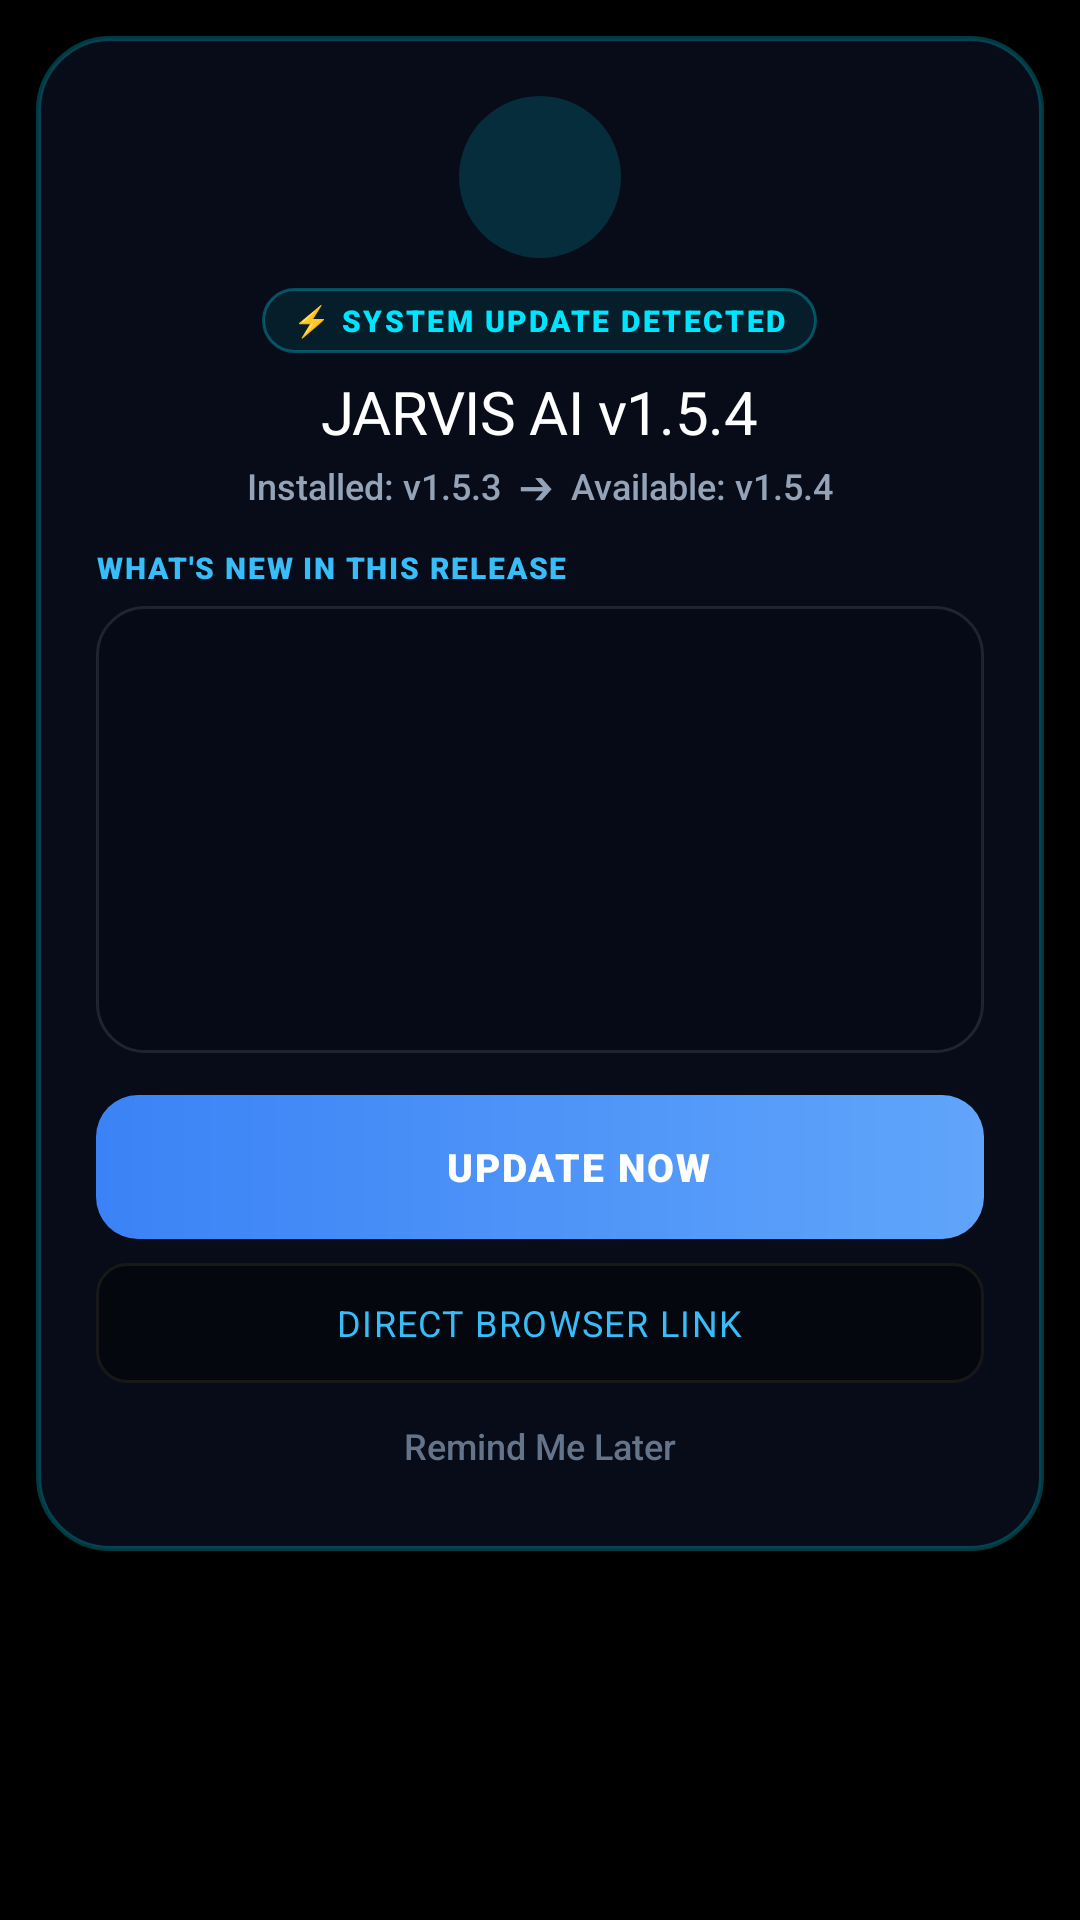

Produce the Android XML layout that renders to this screen, including the resource entries it uses.
<!-- AndroidManifest.xml: application theme Theme.Jarvis -->
<!-- res/layout/dialog_update_app.xml -->
<?xml version="1.0" encoding="utf-8"?>
<FrameLayout xmlns:android="http://schemas.android.com/apk/res/android"
    xmlns:app="http://schemas.android.com/apk/res-auto"
    android:layout_width="match_parent"
    android:layout_height="wrap_content"
    android:padding="12dp">

    
    <androidx.core.widget.NestedScrollView
        android:layout_width="match_parent"
        android:layout_height="wrap_content"
        android:fillViewport="true"
        android:overScrollMode="never"
        android:scrollbars="none">

        <LinearLayout
            android:layout_width="match_parent"
            android:layout_height="wrap_content"
            android:background="@drawable/bg_update_dialog"
            android:orientation="vertical"
            android:paddingStart="20dp"
            android:paddingTop="20dp"
            android:paddingEnd="20dp"
            android:paddingBottom="18dp"
            android:gravity="center_horizontal">

            
            <FrameLayout
                android:layout_width="54dp"
                android:layout_height="54dp"
                android:background="@drawable/bg_avatar_circle"
                android:backgroundTint="#2600E5FF">

                <ImageView
                    android:layout_width="28dp"
                    android:layout_height="28dp"
                    android:layout_gravity="center"
                    android:src="@drawable/ic_cloud_download"
                    app:tint="#00E5FF"
                    android:contentDescription="Update Icon" />
            </FrameLayout>

            
            <TextView
                android:id="@+id/dialogUpdateBadge"
                android:layout_width="wrap_content"
                android:layout_height="wrap_content"
                android:layout_marginTop="10dp"
                android:background="@drawable/bg_update_badge"
                android:paddingStart="10dp"
                android:paddingTop="4dp"
                android:paddingEnd="10dp"
                android:paddingBottom="4dp"
                android:text="⚡ SYSTEM UPDATE DETECTED"
                android:textColor="#00E5FF"
                android:fontFamily="sans-serif-black"
                android:textSize="10sp"
                android:letterSpacing="0.08" />

            
            <TextView
                android:id="@+id/dialogUpdateTitle"
                android:layout_width="wrap_content"
                android:layout_height="wrap_content"
                android:layout_marginTop="6dp"
                android:text="JARVIS AI v1.5.4"
                android:textColor="@color/white"
                android:fontFamily="sans-serif-bold"
                android:textSize="20sp"
                android:letterSpacing="-0.01" />

            
            <TextView
                android:id="@+id/dialogVersionTransition"
                android:layout_width="wrap_content"
                android:layout_height="wrap_content"
                android:layout_marginTop="3dp"
                android:text="Installed: v1.5.3  ➔  Available: v1.5.4"
                android:textColor="#94A3B8"
                android:fontFamily="sans-serif-medium"
                android:textSize="12sp" />

            
            <TextView
                android:layout_width="match_parent"
                android:layout_height="wrap_content"
                android:layout_marginTop="12dp"
                android:text="WHAT'S NEW IN THIS RELEASE"
                android:textColor="#38BDF8"
                android:fontFamily="sans-serif-black"
                android:textSize="10sp"
                android:letterSpacing="0.06" />

            
            <FrameLayout
                android:layout_width="match_parent"
                android:layout_height="wrap_content"
                android:layout_marginTop="6dp"
                android:background="@drawable/bg_changelog_box"
                android:padding="12dp">

                <ScrollView
                    android:id="@+id/dialogChangelogScrollView"
                    android:layout_width="match_parent"
                    android:layout_height="125dp"
                    android:nestedScrollingEnabled="true"
                    android:scrollbars="vertical"
                    android:fadeScrollbars="false">

                    <TextView
                        android:id="@+id/dialogChangelogText"
                        android:layout_width="match_parent"
                        android:layout_height="wrap_content"
                        android:lineSpacingExtra="3dp"
                        android:textColor="#E2E8F0"
                        android:textSize="12sp" />
                </ScrollView>
            </FrameLayout>

            
            <LinearLayout
                android:id="@+id/dialogDownloadProgressSection"
                android:layout_width="match_parent"
                android:layout_height="wrap_content"
                android:layout_marginTop="12dp"
                android:orientation="vertical"
                android:visibility="gone">

                <ProgressBar
                    android:id="@+id/dialogProgressBar"
                    style="?android:attr/progressBarStyleHorizontal"
                    android:layout_width="match_parent"
                    android:layout_height="6dp"
                    android:indeterminate="true"
                    android:progressTint="#00E5FF" />

                <TextView
                    android:id="@+id/dialogProgressStatusText"
                    android:layout_width="match_parent"
                    android:layout_height="wrap_content"
                    android:layout_marginTop="6dp"
                    android:gravity="center"
                    android:text="Downloading update package... please wait"
                    android:textColor="#38BDF8"
                    android:textSize="12sp"
                    android:fontFamily="sans-serif-medium" />
            </LinearLayout>

            
            <LinearLayout
                android:id="@+id/dialogActionsContainer"
                android:layout_width="match_parent"
                android:layout_height="wrap_content"
                android:layout_marginTop="14dp"
                android:orientation="vertical">

                
                <FrameLayout
                    android:id="@+id/dialogUpdateNowBtn"
                    android:layout_width="match_parent"
                    android:layout_height="48dp"
                    android:background="@drawable/bg_save_button"
                    android:clickable="true"
                    android:focusable="true">

                    <LinearLayout
                        android:layout_width="wrap_content"
                        android:layout_height="wrap_content"
                        android:layout_gravity="center"
                        android:orientation="horizontal"
                        android:gravity="center_vertical">

                        <ImageView
                            android:layout_width="18dp"
                            android:layout_height="18dp"
                            android:src="@drawable/ic_cloud_download"
                            app:tint="@color/white"
                            android:contentDescription="@null" />

                        <TextView
                            android:id="@+id/dialogUpdateNowBtnText"
                            android:layout_width="wrap_content"
                            android:layout_height="wrap_content"
                            android:layout_marginStart="8dp"
                            android:text="UPDATE NOW"
                            android:textColor="@color/white"
                            android:fontFamily="sans-serif-black"
                            android:textSize="13sp"
                            android:letterSpacing="0.05" />
                    </LinearLayout>
                </FrameLayout>

                
                <FrameLayout
                    android:id="@+id/dialogBrowserDirectBtn"
                    android:layout_width="match_parent"
                    android:layout_height="40dp"
                    android:layout_marginTop="8dp"
                    android:background="@drawable/bg_spinner_field"
                    android:clickable="true"
                    android:focusable="true">

                    <TextView
                        android:layout_width="wrap_content"
                        android:layout_height="wrap_content"
                        android:layout_gravity="center"
                        android:text="DIRECT BROWSER LINK"
                        android:textColor="#38BDF8"
                        android:fontFamily="sans-serif-bold"
                        android:textSize="12sp"
                        android:letterSpacing="0.04" />
                </FrameLayout>

                
                <TextView
                    android:id="@+id/dialogLaterBtn"
                    android:layout_width="match_parent"
                    android:layout_height="34dp"
                    android:layout_marginTop="4dp"
                    android:gravity="center"
                    android:text="Remind Me Later"
                    android:textColor="#64748B"
                    android:textSize="12sp"
                    android:fontFamily="sans-serif-medium"
                    android:clickable="true"
                    android:focusable="true"
                    android:background="?attr/selectableItemBackground" />
            </LinearLayout>

        </LinearLayout>
    </androidx.core.widget.NestedScrollView>
</FrameLayout>
<!-- resources referenced by this layout -->
<resources>
  <color name="white">#FFFFFF</color>
  <!-- drawable bg_avatar_circle (drawable) -->
  <?xml version="1.0" encoding="utf-8"?>
  <shape xmlns:android="http://schemas.android.com/apk/res/android" android:shape="oval">
      <gradient
          android:type="linear"
          android:angle="45"
          android:startColor="#7C6CFF"
          android:endColor="#22D3EE" />
  </shape>
  <!-- drawable bg_changelog_box (drawable) -->
  <?xml version="1.0" encoding="utf-8"?>
  <shape xmlns:android="http://schemas.android.com/apk/res/android"
      android:shape="rectangle">
      <corners android:radius="16dp" />
      <solid android:color="#40030712" />
      <stroke
          android:width="1dp"
          android:color="#1AFFFFFF" />
  </shape>
  <!-- drawable bg_save_button (drawable) -->
  <?xml version="1.0" encoding="utf-8"?>
  <shape xmlns:android="http://schemas.android.com/apk/res/android" android:shape="rectangle">
      <gradient
          android:angle="0"
          android:startColor="@color/accent_primary"
          android:endColor="@color/accent_secondary" />
      <corners android:radius="14dp" />
  </shape>
  <!-- drawable bg_spinner_field (drawable) -->
  <?xml version="1.0" encoding="utf-8"?>
  <shape xmlns:android="http://schemas.android.com/apk/res/android" android:shape="rectangle">
      <solid android:color="#66000000" />
      <corners android:radius="10dp" />
      <stroke android:width="1dp" android:color="@color/border_hairline" />
  </shape>
  <!-- drawable bg_update_badge (drawable) -->
  <?xml version="1.0" encoding="utf-8"?>
  <shape xmlns:android="http://schemas.android.com/apk/res/android"
      android:shape="rectangle">
      <corners android:radius="14dp" />
      <solid android:color="#1400E5FF" />
      <stroke
          android:width="1dp"
          android:color="#4D00E5FF" />
  </shape>
  <!-- drawable bg_update_dialog (drawable) -->
  <?xml version="1.0" encoding="utf-8"?>
  <shape xmlns:android="http://schemas.android.com/apk/res/android"
      android:shape="rectangle">
      <corners android:radius="24dp" />
      <solid android:color="#F2080D1A" />
      <stroke
          android:width="1.5dp"
          android:color="#4000E5FF" />
  </shape>
  <style name="Theme.Jarvis" parent="Theme.Jarvis.Blue" />
  <color name="accent_primary">#3B82F6</color>
  <color name="accent_secondary">#60A5FA</color>
  <color name="border_hairline">#181818</color>
  <style name="Theme.Jarvis.Blue" parent="Theme.MaterialComponents.DayNight.NoActionBar">
          <item name="colorPrimary">@color/accent_primary</item>
          <item name="colorPrimaryVariant">@color/accent_secondary</item>
          <item name="colorOnPrimary">@color/text_on_accent</item>
          <item name="colorSecondary">@color/accent_secondary</item>
          <item name="colorAccent">@color/accent_primary</item>
          <item name="colorControlHighlight">#333B82F6</item>
          <item name="android:windowBackground">@color/bg_base</item>
          <item name="android:statusBarColor">@android:color/transparent</item>
          <item name="android:navigationBarColor">@color/bg_base</item>
          <item name="android:windowLightStatusBar">false</item>
          <item name="android:windowDrawsSystemBarBackgrounds">true</item>
          <item name="android:windowContentTransitions">true</item>
          <item name="android:windowAnimationStyle">@style/Jarvis.ActivityTransition</item>
      </style>
  <color name="text_on_accent">#000000</color>
  <color name="bg_base">#000000</color>
  <style name="Jarvis.ActivityTransition" parent="android:Animation.Activity">
          <item name="android:activityOpenEnterAnimation">@anim/activity_open_enter</item>
          <item name="android:activityOpenExitAnimation">@anim/activity_open_exit</item>
          <item name="android:activityCloseEnterAnimation">@anim/activity_close_enter</item>
          <item name="android:activityCloseExitAnimation">@anim/activity_close_exit</item>
      </style>
</resources>
